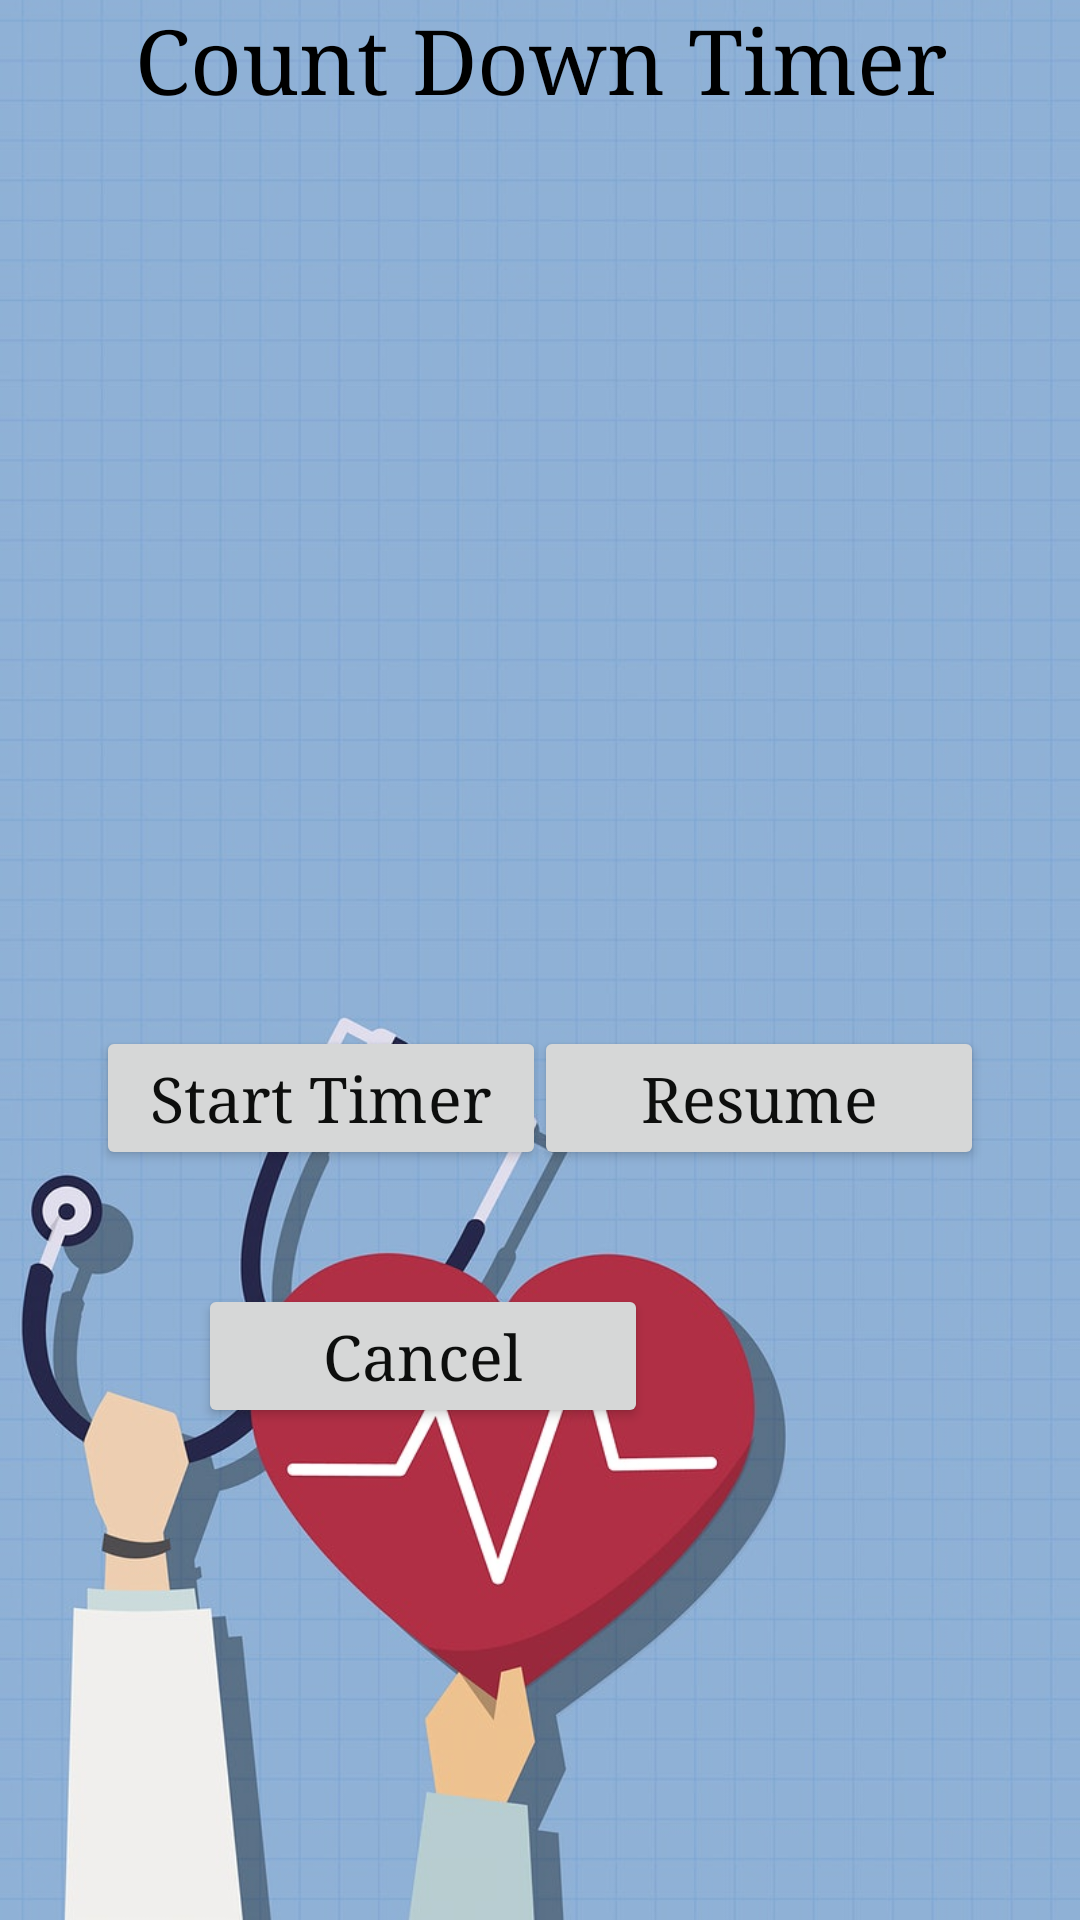

Layout XML and referenced resources for this Android screen:
<!-- AndroidManifest.xml: application theme AppTheme -->
<!-- res/layout/timer.xml -->
<?xml version="1.0" encoding="utf-8"?>
<androidx.constraintlayout.widget.ConstraintLayout xmlns:android="http://schemas.android.com/apk/res/android"
    android:layout_width="match_parent"
    android:layout_height="match_parent"
    xmlns:app="http://schemas.android.com/apk/res-auto"
    android:background="@drawable/homebackground1"

    xmlns:tools="http://schemas.android.com/tools">

    <TextView
        android:layout_width="fill_parent"
        android:layout_height="wrap_content"
        android:layout_marginStart="8dp"
        android:layout_marginLeft="8dp"
        android:gravity="center_horizontal"
        android:text="Count Down Timer "
        android:textAlignment="center"
        android:textSize="30dp"
        android:typeface="serif"
        app:layout_constraintStart_toStartOf="parent"
        tools:ignore="MissingConstraints"
        tools:layout_editor_absoluteY="92dp" />

    <Button
        android:id="@+id/start"
        android:layout_width="150dp"
        android:layout_height="wrap_content"
        android:layout_marginStart="32dp"
        android:layout_marginLeft="32dp"
        android:layout_marginBottom="250dp"
        android:text="Start Timer"
        android:textAllCaps="false"
        android:textColor="#0D0E0D"
        android:textSize="21sp"
        android:typeface="serif"
        app:layout_constraintBottom_toBottomOf="parent"
        app:layout_constraintStart_toStartOf="parent">

    </Button>

    <Button
        android:id="@+id/stop"
        android:layout_width="150dp"
        android:layout_height="wrap_content"
        android:layout_marginEnd="32dp"
        android:layout_marginRight="32dp"
        android:layout_marginBottom="250dp"
        android:text="Resume"
        android:textAllCaps="false"
        android:textColor="#0D0E0D"
        android:textSize="21sp"
        android:typeface="serif"
        app:layout_constraintBottom_toBottomOf="parent"
        app:layout_constraintEnd_toEndOf="parent">

    </Button>

    <TextView
        android:id="@+id/tv"
        android:layout_width="fill_parent"
        android:layout_height="wrap_content"
        android:gravity="center_horizontal"
        android:text=""
        android:textAlignment="center"
        android:textSize="30dp"
        android:typeface="serif"
        app:layout_constraintBottom_toBottomOf="parent"
        app:layout_constraintStart_toStartOf="parent"
        app:layout_constraintTop_toTopOf="parent"
        app:layout_constraintVertical_bias="0.343"
        tools:ignore="MissingConstraints" />

    <Button
        android:id="@+id/cancel_button"
        android:layout_width="150dp"
        android:layout_height="wrap_content"
        android:layout_marginEnd="144dp"
        android:layout_marginRight="144dp"
        android:layout_marginBottom="164dp"
        android:text="Cancel"
        android:textAllCaps="false"
        android:textColor="#0D0E0D"
        android:textSize="21sp"
        android:typeface="serif"
        app:layout_constraintBottom_toBottomOf="parent"
        app:layout_constraintEnd_toEndOf="parent">

    </Button>

</androidx.constraintlayout.widget.ConstraintLayout>
<!-- resources referenced by this layout -->
<resources>
  <!-- drawable homebackground1: jpg bitmap (drawable, 96853 bytes) -->
  <style name="AppTheme" parent="Theme.AppCompat.Light.DarkActionBar">
          <item name="colorPrimary">@color/colorPrimary</item>
          <item name="colorPrimaryDark">@color/colorPrimaryDark</item>
          <item name="colorAccent">@color/colorAccent</item>
          <item name="android:textColor">@color/colorText</item>
          <item name="android:textColorHint">@color/colorText</item>
          <item name="colorControlNormal">@color/colorText</item>
          <item name="colorControlActivated">@color/colorText</item>
          <item name="android:typeface">serif</item>
      </style>
  <color name="colorPrimary">#51d8c7</color>
  <color name="colorPrimaryDark">#51d8c7</color>
  <color name="colorAccent">#FFFFFF</color>
  <color name="colorText">#000000</color>
</resources>
